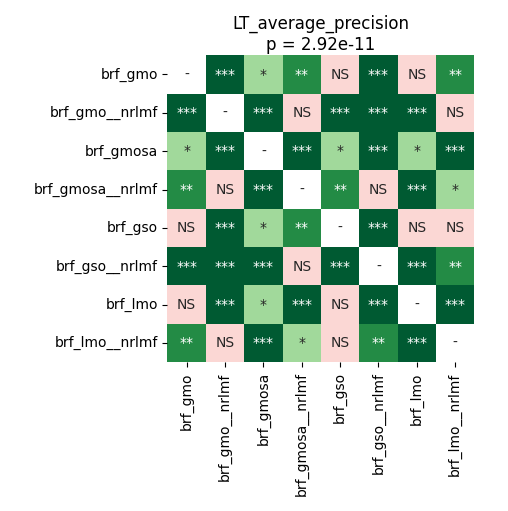

The table this chart was drawn from, first rows:
	brf_gmo	brf_gmo__nrlmf	brf_gmosa	brf_gmosa__nrlmf	brf_gso	brf_gso__nrlmf	brf_lmo	brf_lmo__nrlmf
brf_gmo	1.0	0.0003884	0.04472	0.00188	0.3336	9.494357638888888e-05	0.9799	0.003738
brf_gmo__nrlmf	0.0003884	1.0	0.0003884	0.76	9.494357638888888e-05	0.0009202	0.0007121	0.8109
brf_gmosa	0.04472	0.0003884	1.0	9.494357638888888e-05	0.03679	9.494357638888888e-05	0.01187	9.494357638888888e-05
brf_gmosa__nrlmf	0.00188	0.76	9.494357638888888e-05	1.0	0.00188	0.07022	9.494357638888888e-05	0.04472
brf_gso	0.3336	9.494357638888888e-05	0.03679	0.00188	1.0	9.494357638888888e-05	0.3202	0.07022
brf_gso__nrlmf	9.494357638888888e-05	0.0009202	9.494357638888888e-05	0.07022	9.494357638888888e-05	1.0	9.494357638888888e-05	0.005529
brf_lmo	0.9799	0.0007121	0.01187	9.494357638888888e-05	0.3202	9.494357638888888e-05	1.0	9.494357638888888e-05
brf_lmo__nrlmf	0.003738	0.8109	9.494357638888888e-05	0.04472	0.07022	0.005529	9.494357638888888e-05	1.0
